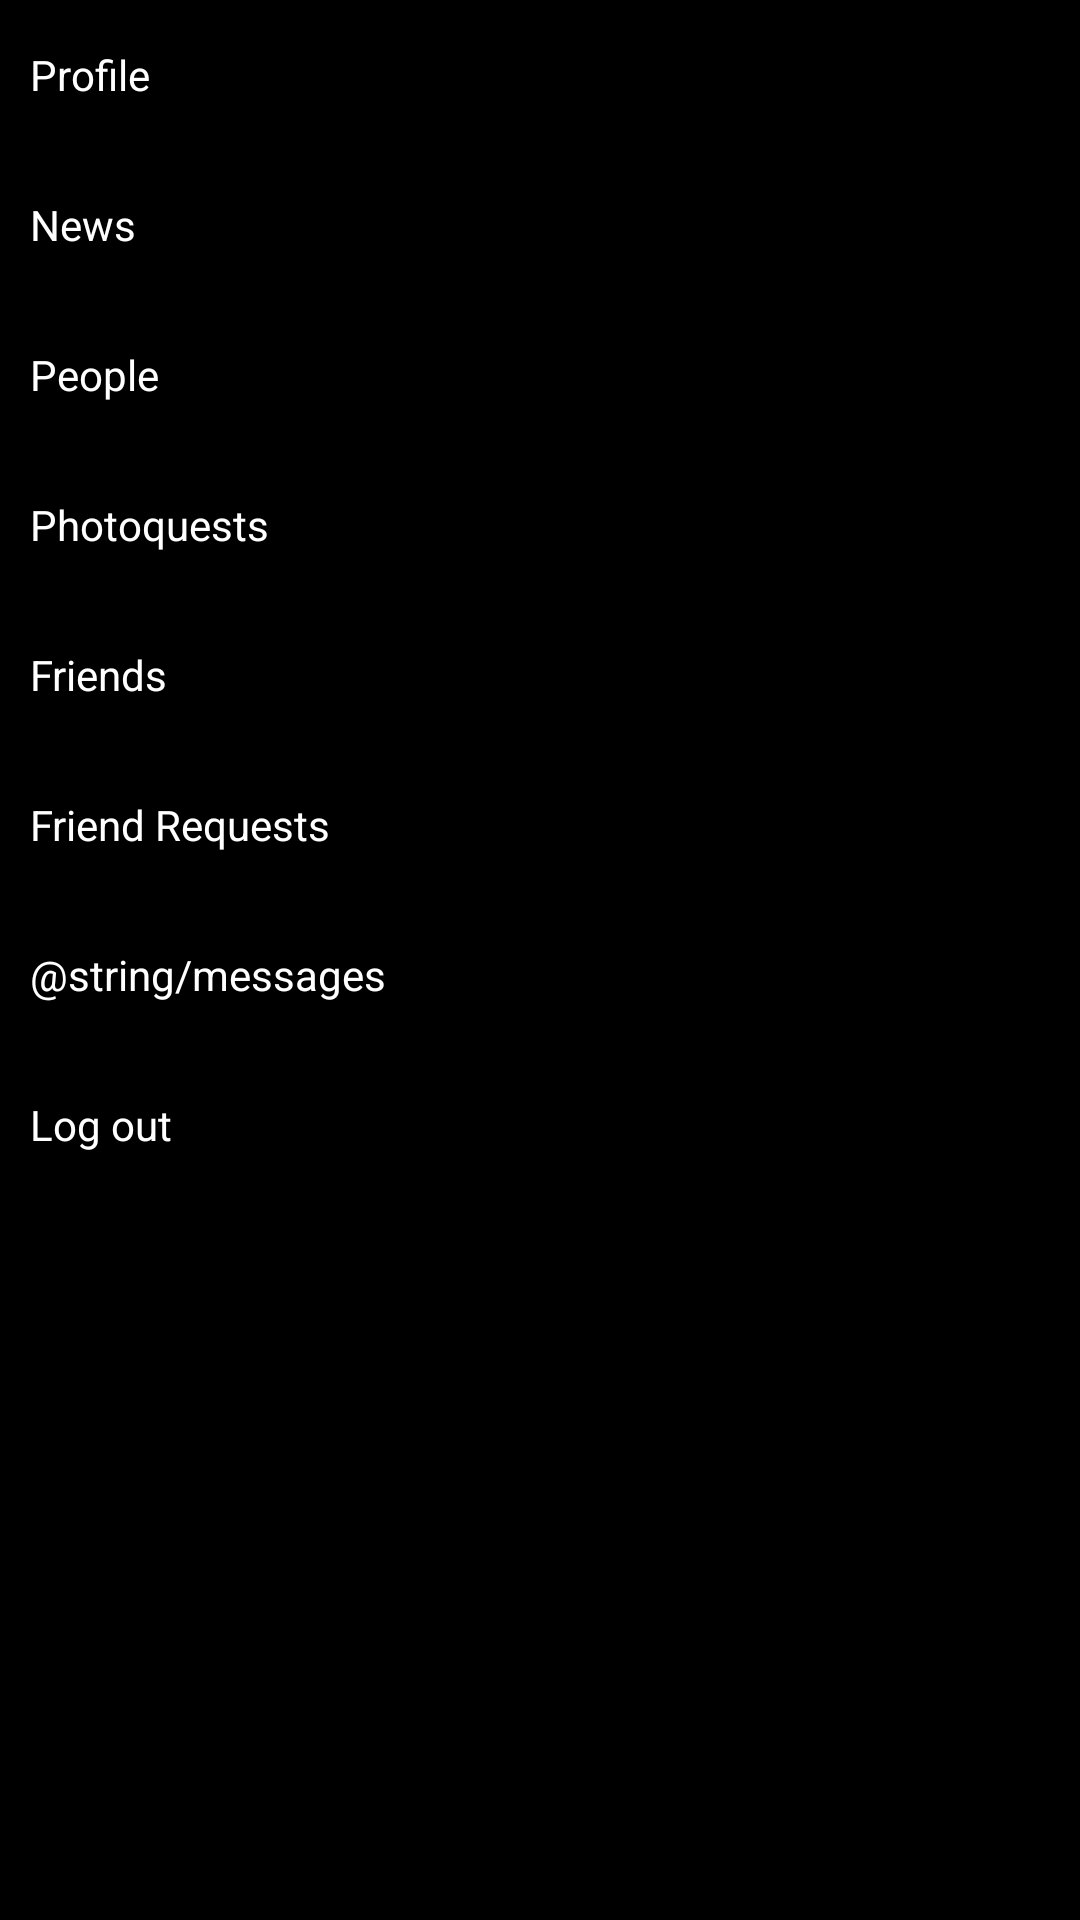

Reconstruct the res/layout file that produces this screen, plus the resources it refers to.
<!-- AndroidManifest.xml: fallback theme Theme.MaterialComponents.DayNight.NoActionBar -->
<!-- res/layout/navigation.xml -->
<?xml version="1.0" encoding="utf-8"?>
<LinearLayout xmlns:android="http://schemas.android.com/apk/res/android"
              android:orientation="vertical"
              android:clickable="true"
              android:background="@color/black"
              android:layout_width="match_parent"
              android:layout_height="match_parent">
    <TextView android:id="@+id/profile"
              android:background="@drawable/navigation_item"
              android:textColor="@color/white"
              android:text="@string/profile"
              android:gravity="center_vertical"
              android:layout_width="match_parent"
              android:paddingLeft="10dp"
              android:layout_height="50dp"/>
    <TextView android:id="@+id/news"
              android:background="@drawable/navigation_item"
              android:textColor="@color/white"
              android:text="@string/news"
              android:gravity="center_vertical"
              android:layout_width="match_parent"
              android:paddingLeft="10dp"
              android:layout_height="50dp"/>
    <TextView android:id="@+id/people"
              android:background="@drawable/navigation_item"
              android:textColor="@color/white"
              android:text="@string/people"
              android:gravity="center_vertical"
              android:layout_width="match_parent"
              android:paddingLeft="10dp"
              android:layout_height="50dp"/>
    <TextView android:id="@+id/photoquests"
              android:background="@drawable/navigation_item"
              android:text="@string/photoquests"
              android:textColor="@color/white"
              android:gravity="center_vertical"
              android:layout_width="match_parent"
              android:paddingLeft="10dp"
              android:layout_height="50dp"/>
    <TextView android:id="@+id/friends"
              android:background="@drawable/navigation_item"
              android:text="@string/friends"
              android:textColor="@color/white"
              android:gravity="center_vertical"
              android:layout_width="match_parent"
              android:paddingLeft="10dp"
              android:layout_height="50dp"/>
    <TextView android:id="@+id/requests"
              android:background="@drawable/navigation_item"
              android:text="@string/friend_requests"
              android:textColor="@color/white"
              android:gravity="center_vertical"
              android:layout_width="match_parent"
              android:paddingLeft="10dp"
              android:layout_height="50dp"/>
    <TextView android:id="@+id/dialogs"
              android:background="@drawable/navigation_item"
              android:text="@string/messages"
              android:textColor="@color/white"
              android:gravity="center_vertical"
              android:layout_width="match_parent"
              android:paddingLeft="10dp"
              android:layout_height="50dp"/>
    <TextView android:id="@+id/log_out"
              android:background="@drawable/navigation_item"
              android:text="@string/log_out"
              android:textColor="@color/white"
              android:gravity="center_vertical"
              android:layout_width="match_parent"
              android:paddingLeft="10dp"
              android:layout_height="50dp"/>
</LinearLayout>
<!-- resources referenced by this layout -->
<resources>
  <color name="black">#000000</color>
  <color name="white">#ffffff</color>
  <!-- drawable navigation_item (drawable) -->
  <?xml version="1.0" encoding="utf-8"?>
  <selector xmlns:android="http://schemas.android.com/apk/res/android">
      <item
              android:state_selected="true"
              android:state_pressed="false"
              android:drawable="@color/selected_item"/>
      <item
              android:state_pressed="true"
              android:drawable="@color/selected_item"/>
  </selector>
  <string name="friend_requests">Friend Requests</string>
  <string name="friends">Friends</string>
  <string name="log_out">Log out</string>
  <string name="news">News</string>
  <string name="people">People</string>
  <string name="photoquests">Photoquests</string>
  <string name="profile">Profile</string>
  <color name="selected_item">#ff4088ff</color>
</resources>
